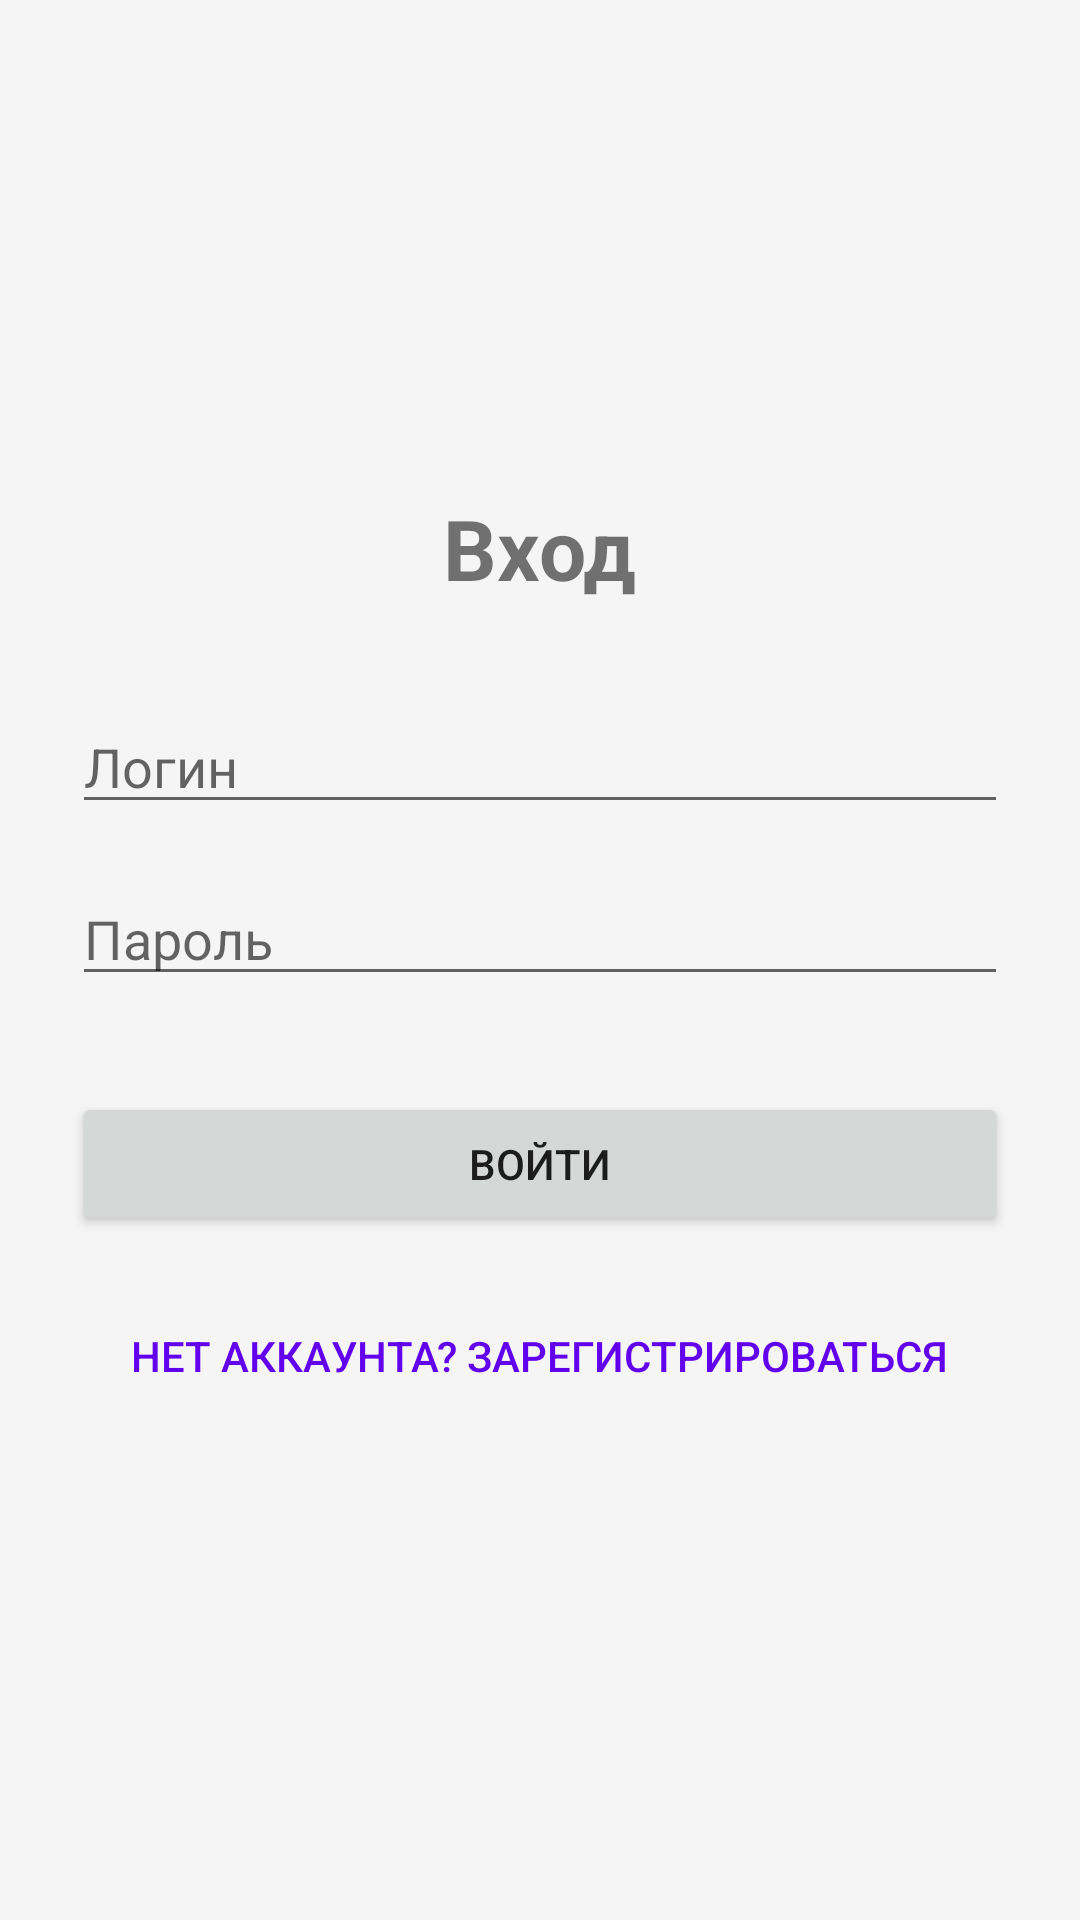

Write the Android layout XML for this screen, with the resource values it uses.
<!-- AndroidManifest.xml: application theme Theme.Subtracker -->
<!-- res/layout/activity_login.xml -->
<?xml version="1.0" encoding="utf-8"?>
<LinearLayout xmlns:android="http://schemas.android.com/apk/res/android"
    android:layout_width="match_parent"
    android:layout_height="match_parent"
    android:orientation="vertical"
    android:padding="24dp"
    android:gravity="center">

    <TextView
        android:layout_width="wrap_content"
        android:layout_height="wrap_content"
        android:text="Вход"
        android:textSize="28sp"
        android:textStyle="bold"
        android:layout_marginBottom="32dp"/>

    <EditText
        android:id="@+id/etLogin"
        android:layout_width="match_parent"
        android:layout_height="wrap_content"
        android:hint="Логин"
        android:layout_marginBottom="16dp"/>

    <EditText
        android:id="@+id/etPassword"
        android:layout_width="match_parent"
        android:layout_height="wrap_content"
        android:hint="Пароль"
        android:inputType="textPassword"
        android:layout_marginBottom="32dp"/>

    <Button
        android:id="@+id/btnLogin"
        android:layout_width="match_parent"
        android:layout_height="wrap_content"
        android:text="Войти"/>

    <TextView
        android:id="@+id/tvError"
        android:layout_width="wrap_content"
        android:layout_height="wrap_content"
        android:textColor="@android:color/holo_red_dark"
        android:layout_marginTop="16dp"
        android:visibility="gone"/>

    <Button
        android:id="@+id/btnGoToRegister"
        android:layout_width="wrap_content"
        android:layout_height="wrap_content"
        android:text="Нет аккаунта? Зарегистрироваться"
        android:background="@android:color/transparent"
        android:textColor="@color/purple_500"
        android:layout_marginTop="16dp"/>

</LinearLayout>
<!-- resources referenced by this layout -->
<resources>
  <color name="purple_500">#6200EE</color>
  <style name="Theme.Subtracker" parent="Theme.MaterialComponents.DayNight.NoActionBar">
          
          <item name="colorPrimary">@color/purple_500</item>
          <item name="colorPrimaryVariant">@color/purple_700</item>
          <item name="colorOnPrimary">@color/white</item>
          <item name="colorSecondary">@color/teal_200</item>
          <item name="colorSecondaryVariant">@color/teal_700</item>
          <item name="colorOnSecondary">@color/black</item>
  
          
          <item name="colorBackground">@color/light_background</item>
          <item name="colorSurface">@color/card_light</item>
          <item name="colorSurfaceVariant">@color/surface_variant_light</item>
  
          
          <item name="android:windowBackground">@color/light_background</item>
          <item name="android:statusBarColor">@color/purple_500</item>
          <item name="android:navigationBarColor">@color/light_background</item>
      </style>
  <color name="purple_700">#3700B3</color>
  <color name="white">#FFFFFFFF</color>
  <color name="teal_200">#FF03DAC5</color>
  <color name="teal_700">#FF018786</color>
  <color name="black">#FF000000</color>
  <color name="light_background">#F5F5F5</color>
  <color name="card_light">#FFFFFF</color>
  <color name="surface_variant_light">#EEEEEE</color>
</resources>
